Labelled photos from "images", an image-classification folder in RuikeYuan/partvision. The possible labels are: alternator, brake disc, headlight left, headlight right, side mirror left, side mirror right, taillight left, taillight right, wheel rim.

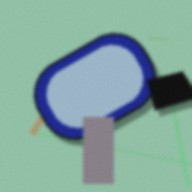
Label: side mirror left

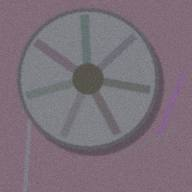
Label: wheel rim

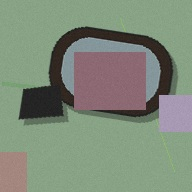
Label: side mirror right

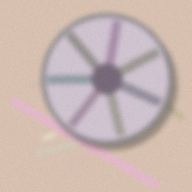
Label: wheel rim

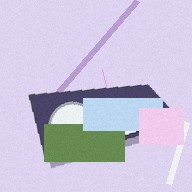
Label: headlight left

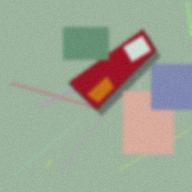
Label: taillight left
